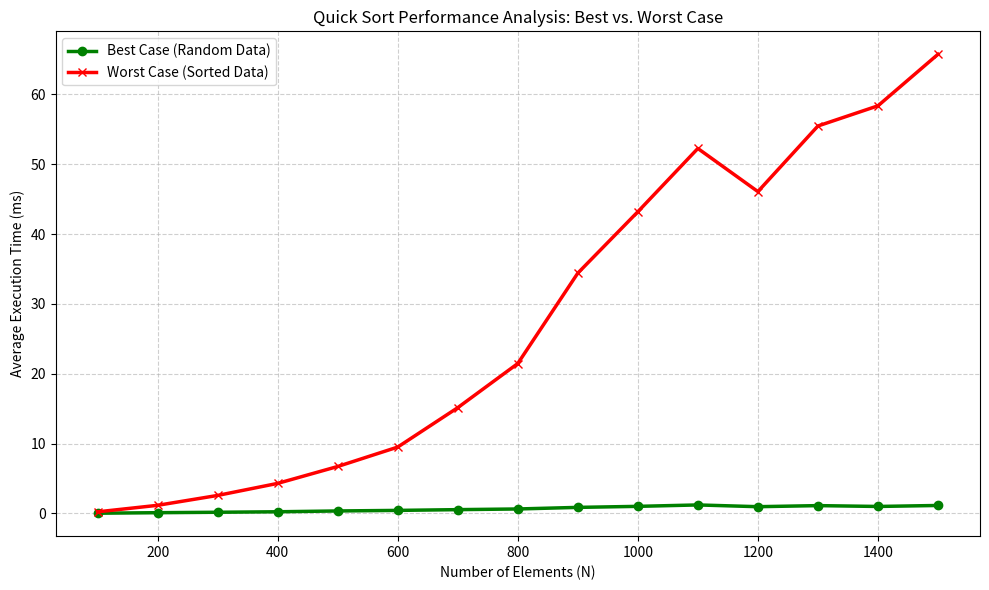

Here is the Python script that generated this plot: (Note: this script raises an exception after producing the figure.)
import time
import random
import sys
import matplotlib.pyplot as plt

sys.setrecursionlimit(5000)

def quick_sort(data):
    a = data[:]

    def partition(lo, hi):
        pivot = a[hi]
        i = lo
        for j in range(lo, hi):
            if a[j] <= pivot:
                a[i], a[j] = a[j], a[i]
                i += 1
        a[i], a[hi] = a[hi], a[i]
        return i

    def sort(lo, hi):
        if lo < hi:
            p = partition(lo, hi)
            sort(lo, p - 1)
            sort(p + 1, hi)

    sort(0, len(a) - 1)
    return a


def time_it(func, data):
    start = time.perf_counter()
    func(data)
    return (time.perf_counter() - start) * 1000


#benchmark
sizes = list(range(100, 1501, 100))
trials = 30

best_case_times = []
worst_case_times = []

print("Running Quick Sort benchmarks...")
for size in sizes:
    print(f"Benchmarking size = {size}")
    best_sum = 0
    worst_sum = 0
    for _ in range(trials):
        random_data = [random.randint(0, 100000) for _ in range(size)]
        sorted_data = list(range(size))

        best_sum += time_it(quick_sort, random_data)
        worst_sum += time_it(quick_sort, sorted_data)

    best_case_times.append(best_sum / trials)
    worst_case_times.append(worst_sum / trials)


#plot
plt.figure(figsize=(10, 6))
plt.plot(sizes, best_case_times, marker='o', color='green', linewidth=2.5,
         label='Best Case (Random Data)')
plt.plot(sizes, worst_case_times, marker='x', color='red', linewidth=2.5,
         label='Worst Case (Sorted Data)')
plt.title("Quick Sort Performance Analysis: Best vs. Worst Case")
plt.xlabel("Number of Elements (N)")
plt.ylabel("Average Execution Time (ms)")
plt.grid(True, linestyle='--', alpha=0.6)
plt.legend(loc='upper left')
plt.tight_layout()
plt.savefig("snapshots/task5_output.png", dpi=150)
plt.show()
